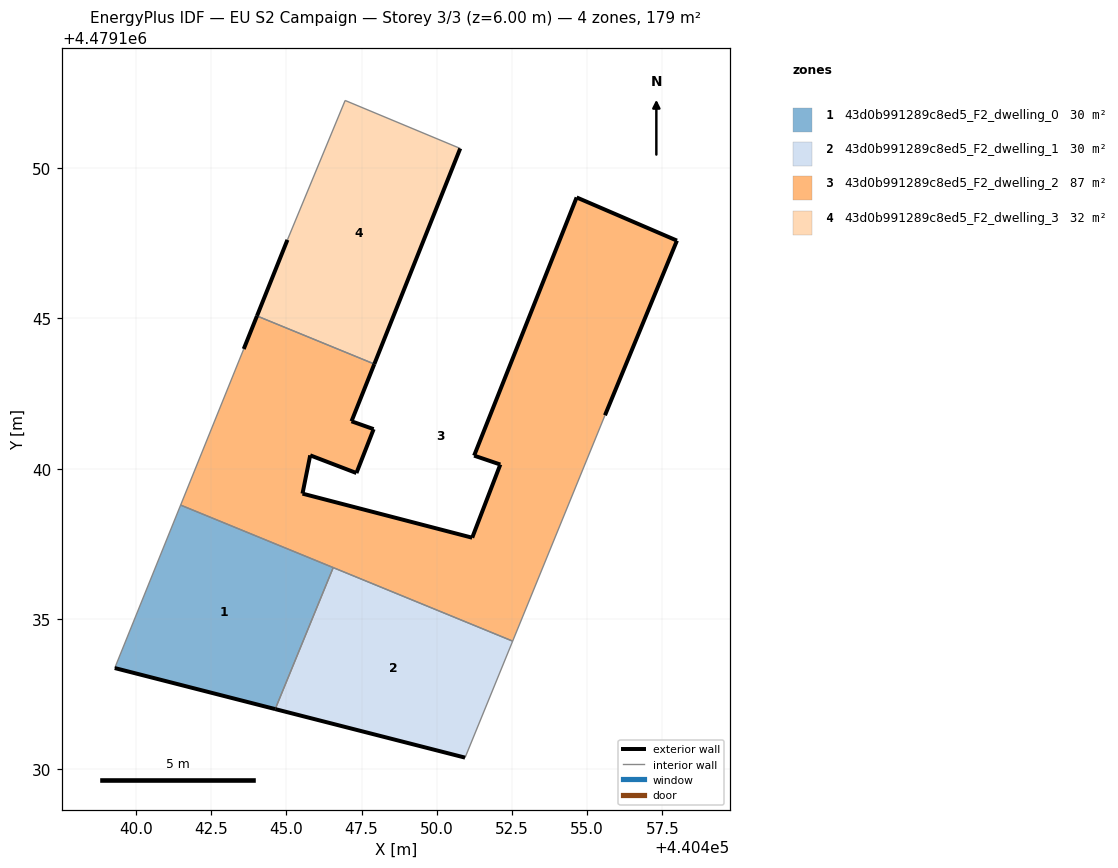
=== STOREY PLAN SPEC (per zone: floor XY polygon, exterior-wall plan segments, windows/doors) ===
zone 1: 43d0b991289c8ed5_F2_dwelling_0  (29.9 m²)
  floor: (440444.63, 4479132.00) (440446.56, 4479136.71) (440441.48, 4479138.79) (440439.29, 4479133.37)
  exterior wall: (440444.63, 4479132.00) – (440439.29, 4479133.37)  [5.5 m]
  interior walls: 3
zone 2: 43d0b991289c8ed5_F2_dwelling_1  (29.9 m²)
  floor: (440450.94, 4479130.39) (440452.52, 4479134.26) (440446.56, 4479136.71) (440444.63, 4479132.00)
  exterior wall: (440450.94, 4479130.39) – (440444.63, 4479132.00)  [6.5 m]
  interior walls: 3
zone 3: 43d0b991289c8ed5_F2_dwelling_2  (87.2 m²)
  floor: (440452.52, 4479134.26) (440455.59, 4479141.78) (440457.99, 4479147.58) (440454.65, 4479149.02) (440451.24, 4479140.43) (440452.11, 4479140.14) (440451.18, 4479137.70) (440445.53, 4479139.17) (440445.79, 4479140.44) (440447.33, 4479139.86) (440447.90, 4479141.32) (440447.16, 4479141.58) (440447.92, 4479143.48) (440444.02, 4479145.08) (440443.58, 4479143.98) (440441.48, 4479138.79)
  exterior wall: (440447.33, 4479139.86) – (440445.79, 4479140.44)  [1.6 m]
  exterior wall: (440445.79, 4479140.44) – (440445.53, 4479139.17)  [1.3 m]
  exterior wall: (440445.53, 4479139.17) – (440451.18, 4479137.70)  [5.8 m]
  exterior wall: (440451.18, 4479137.70) – (440452.11, 4479140.14)  [2.6 m]
  exterior wall: (440452.11, 4479140.14) – (440451.24, 4479140.43)  [0.9 m]
  exterior wall: (440451.24, 4479140.43) – (440454.65, 4479149.02)  [9.2 m]
  exterior wall: (440454.65, 4479149.02) – (440457.99, 4479147.58)  [3.6 m]
  exterior wall: (440457.99, 4479147.58) – (440455.59, 4479141.78)  [6.3 m]
  exterior wall: (440443.58, 4479143.98) – (440444.02, 4479145.08)  [1.2 m]
  exterior wall: (440447.92, 4479143.48) – (440447.16, 4479141.58)  [2.0 m]
  exterior wall: (440447.16, 4479141.58) – (440447.90, 4479141.32)  [0.8 m]
  exterior wall: (440447.90, 4479141.32) – (440447.33, 4479139.86)  [1.6 m]
  interior walls: 5
zone 4: 43d0b991289c8ed5_F2_dwelling_3  (32.4 m²)
  floor: (440447.92, 4479143.48) (440450.78, 4479150.65) (440446.95, 4479152.25) (440445.03, 4479147.61) (440444.02, 4479145.08)
  exterior wall: (440444.02, 4479145.08) – (440445.03, 4479147.61)  [2.7 m]
  exterior wall: (440450.78, 4479150.65) – (440447.92, 4479143.48)  [7.7 m]
  interior walls: 3

=== DERIVED (storey summary) ===
Building: EU S2 Campaign
Storey: 3 of 3  (floor level z = 6.00 m)
Storey gross floor area: 179.4 m²
Zones on this storey: 4
  - 43d0b991289c8ed5_F2_dwelling_0: floor 29.9 m²; exterior wall 5.5 m (16.5 m²); WWR 0.0%
  - 43d0b991289c8ed5_F2_dwelling_1: floor 29.9 m²; exterior wall 6.5 m (19.6 m²); WWR 0.0%
  - 43d0b991289c8ed5_F2_dwelling_2: floor 87.2 m²; exterior wall 37.0 m (111.1 m²); WWR 0.0%
  - 43d0b991289c8ed5_F2_dwelling_3: floor 32.4 m²; exterior wall 10.4 m (31.3 m²); WWR 0.0%
Zone adjacency (shared interzone walls):
  - 43d0b991289c8ed5_F2_dwelling_0 ↔ 43d0b991289c8ed5_F2_dwelling_1
  - 43d0b991289c8ed5_F2_dwelling_0 ↔ 43d0b991289c8ed5_F2_dwelling_2
  - 43d0b991289c8ed5_F2_dwelling_1 ↔ 43d0b991289c8ed5_F2_dwelling_2
  - 43d0b991289c8ed5_F2_dwelling_2 ↔ 43d0b991289c8ed5_F2_dwelling_3